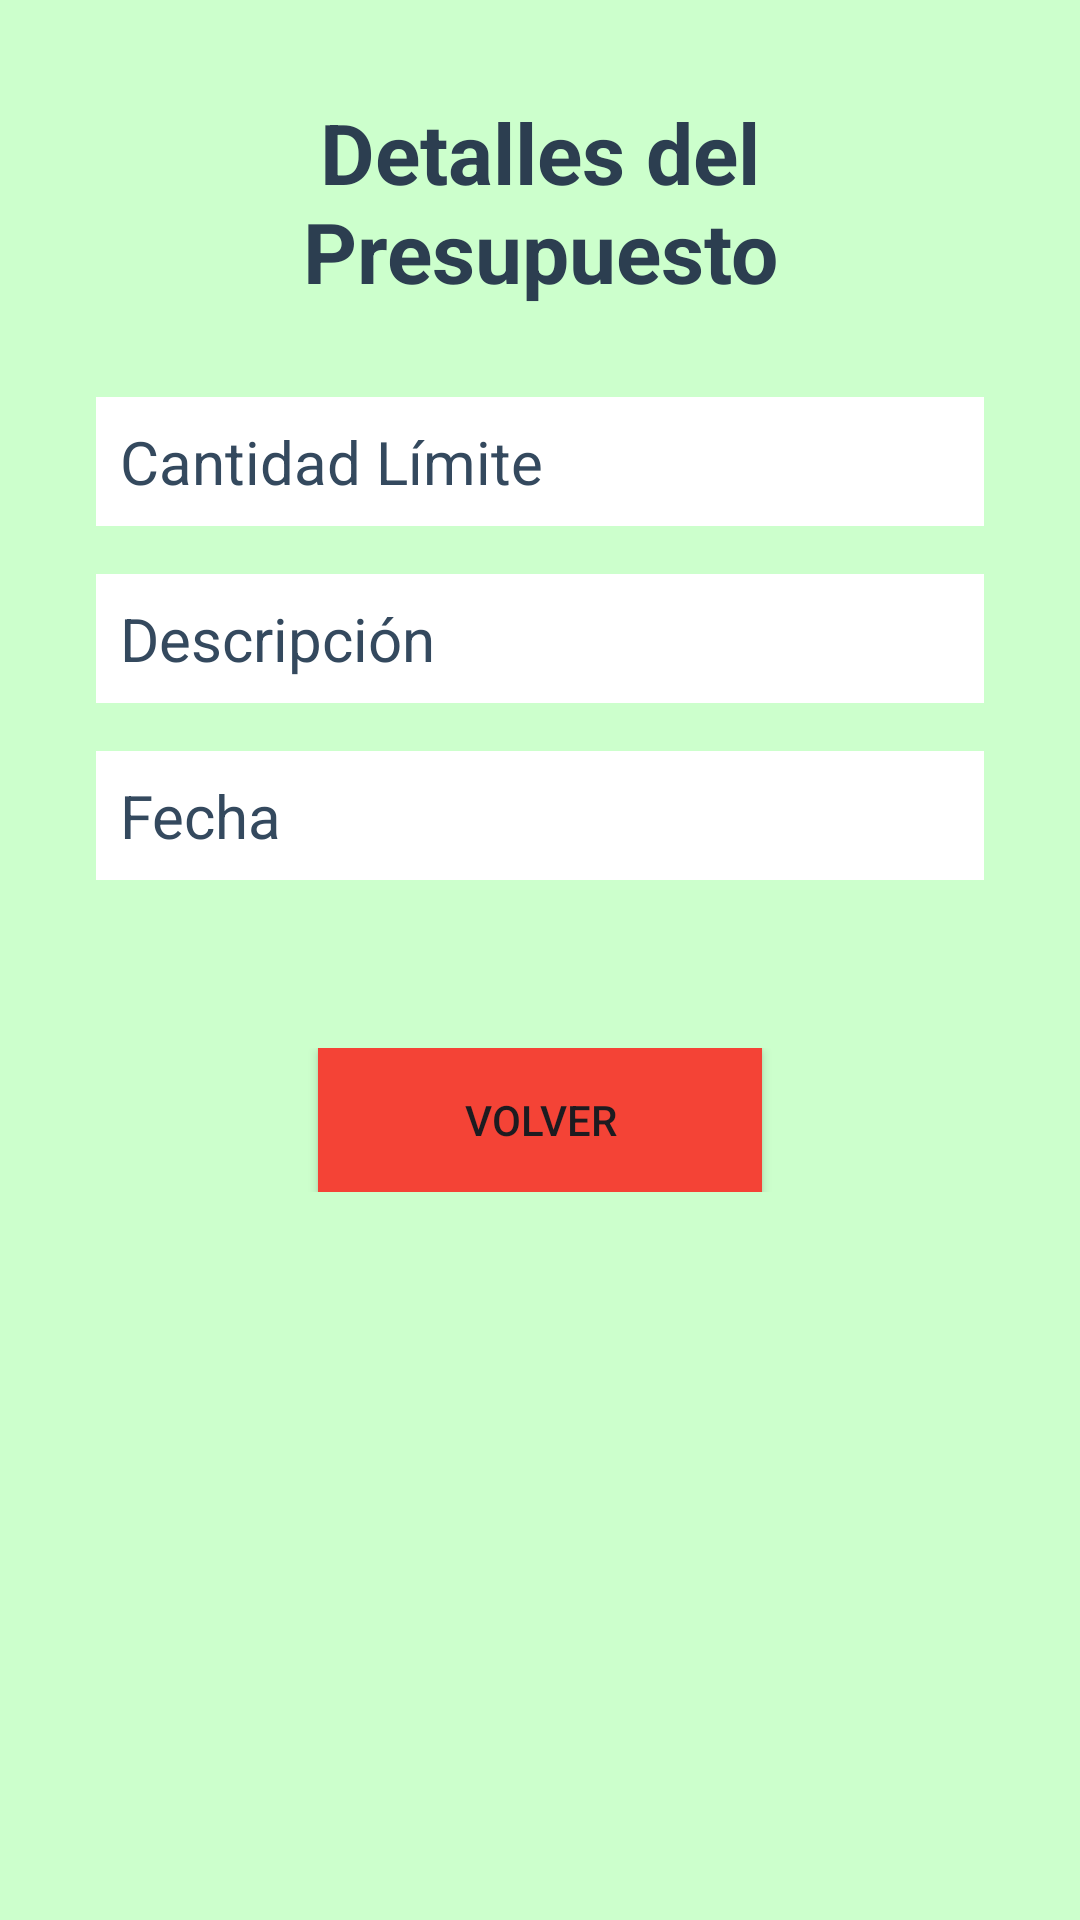

Write the Android layout XML for this screen, with the resource values it uses.
<!-- AndroidManifest.xml: application theme Theme.Gestor_Aplication -->
<!-- res/layout/activity_presupuesto_select.xml -->
<?xml version="1.0" encoding="utf-8"?>
<LinearLayout xmlns:android="http://schemas.android.com/apk/res/android"
    android:layout_width="match_parent"
    android:layout_height="match_parent"
    android:orientation="vertical"
    android:padding="32dp"
    android:background="@color/background">

    
    <TextView
        android:layout_width="match_parent"
        android:layout_height="wrap_content"
        android:text="@string/Presupuesto_select_title"
        android:textSize="28sp"
        android:textStyle="bold"
        android:textColor="#2C3E50"
        android:layout_marginBottom="30dp"
        android:gravity="center" />

    
    <TextView
        android:id="@+id/tvCantidadLimite"
        android:layout_width="match_parent"
        android:layout_height="wrap_content"
        android:background="#ffffff"
        android:text="@string/Presupuesto_select_Cantidadlimite"
        android:textSize="20sp"
        android:textColor="#34495E"
        android:layout_marginBottom="16dp"
        android:padding="8dp" />

    
    <TextView
        android:id="@+id/tvDescripcion"
        android:layout_width="match_parent"
        android:layout_height="wrap_content"
        android:background="#ffffff"
        android:text="@string/Presupuesto_select_descripción"
        android:textSize="20sp"
        android:textColor="#34495E"
        android:layout_marginBottom="16dp"
        android:padding="8dp" />

    
    <TextView
        android:id="@+id/tvFecha"
        android:layout_width="match_parent"
        android:layout_height="wrap_content"
        android:text="@string/Presupuesto_select_fecha"
        android:background="#ffffff"
        android:textSize="20sp"
        android:textColor="#34495E"
        android:layout_marginBottom="32dp"
        android:padding="8dp" />

    
    <LinearLayout
        android:layout_width="match_parent"
        android:layout_height="wrap_content"
        android:orientation="horizontal"
        android:gravity="center"
        android:layout_marginTop="24dp"
        android:weightSum="2">

        
        <Button
            android:id="@+id/btnvolver"
            android:layout_width="0dp"
            android:layout_height="wrap_content"
            android:layout_weight="1"
            android:text="@string/Presupuesto_select_B_Volver"
            android:background="@drawable/btn_rect_red"
            android:padding="12dp" />
    </LinearLayout>
</LinearLayout>
<!-- resources referenced by this layout -->
<resources>
  <color name="background">#CCFFCC</color>
  <!-- drawable btn_rect_red (drawable) -->
  <shape xmlns:android="http://schemas.android.com/apk/res/android"
      android:shape="rectangle">
      <solid android:color="@color/accent" /> 
      <corners android:radius="0dp" /> 
  </shape>
  <string name="Presupuesto_select_B_Volver">Volver</string>
  <string name="Presupuesto_select_Cantidadlimite">Cantidad Límite</string>
  <string name="Presupuesto_select_fecha">Fecha</string>
  <string name="Presupuesto_select_title">Detalles del Presupuesto</string>
  <style name="Theme.Gestor_Aplication" parent="Base.Theme.Gestor_Aplication" />
  <color name="accent">#F44336</color>
  <style name="Base.Theme.Gestor_Aplication" parent="Theme.Material3.DayNight.NoActionBar">
          
          
      </style>
</resources>
